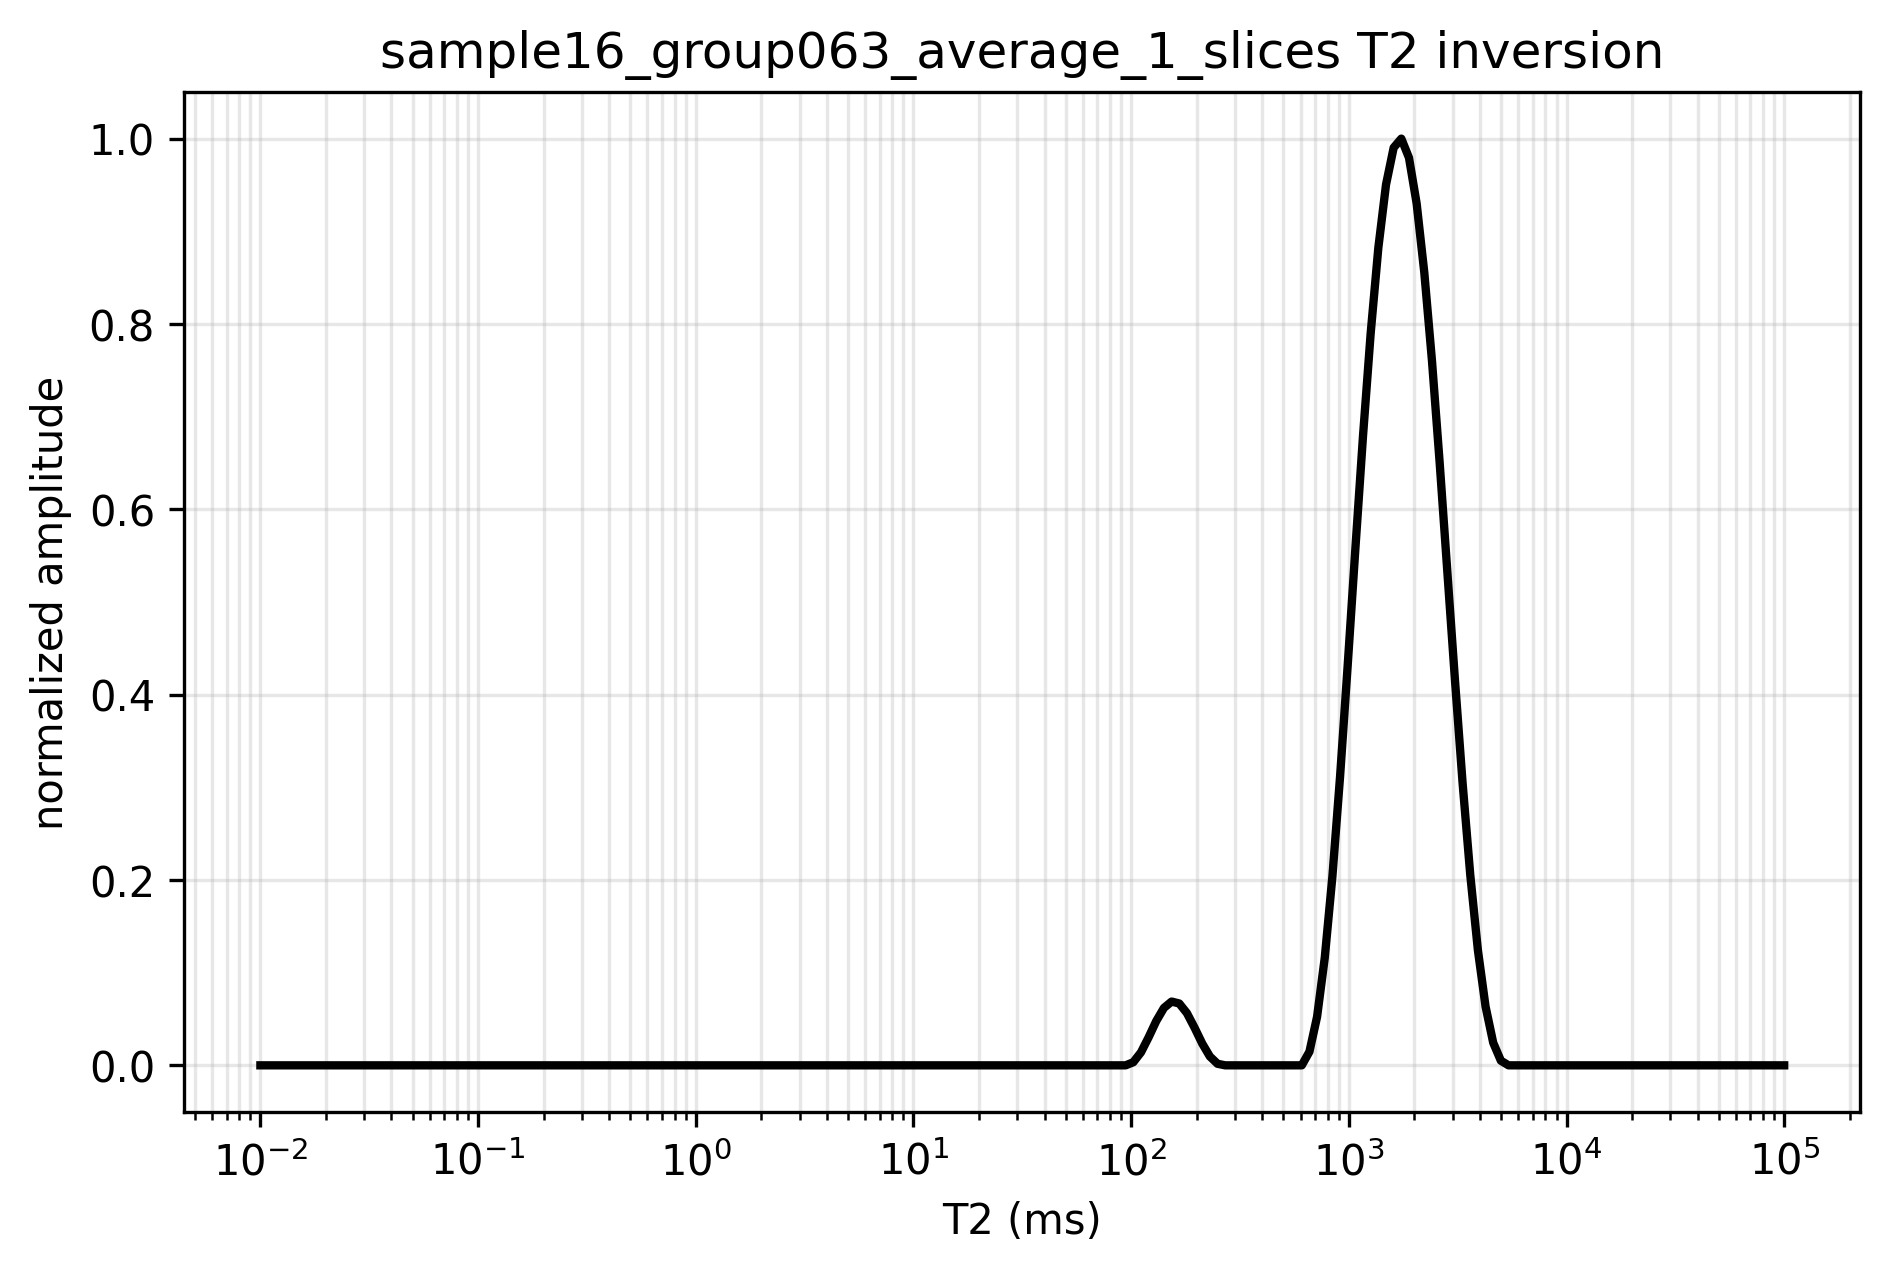

Values plotted in this chart, from the file beside it:
t2_ms, amplitude, normalized_amplitude
0.01, 5.772050549731086e-17, 7.820209503244004e-16
0.01084, 1.373206718520125e-16, 1.8604764697685995e-15
0.01176, 1.837055602224942e-16, 2.4889178559214856e-15
0.01275, 2.3368540928066027e-16, 3.1660652357093858e-15
0.01383, 2.8759842358742865e-16, 3.896500742463502e-15
0.01499, 3.502376849268311e-16, 4.745163003097033e-15
0.01626, 4.1144472965314636e-16, 5.574421008913547e-15
0.01763, 4.86885427811444e-16, 6.596522356754943e-15
0.01912, 5.859873601011003e-16, 7.939195755063141e-15
0.02073, 6.827168275805167e-16, 9.249726032490295e-15
0.02248, 7.751929282687432e-16, 1.050262996185507e-14
0.02437, 8.521887026018105e-16, 1.1545800115964576e-14
0.02643, 9.219515931155827e-16, 1.2490976210091107e-14
0.02866, 9.849273010047391e-16, 1.3344196785803569e-14
0.03108, 1.0357255233450976e-15, 1.4032431820599793e-14
0.0337, 1.0745031051942466e-15, 1.4557806315290706e-14
0.03654, 1.0961098403206432e-15, 1.4850543175291688e-14
0.03963, 1.0995156262917972e-15, 1.4896686152710476e-14
0.04297, 1.0869003269658304e-15, 1.4725768932174716e-14
0.0466, 1.0576609968596869e-15, 1.432962256236303e-14
0.05053, 1.0139533817297734e-15, 1.3737453966024238e-14
0.05479, 9.562289106225623e-16, 1.2955379287999499e-14
0.05941, 8.868093138829602e-16, 1.2014854277940993e-14
0.06442, 8.070994289750829e-16, 1.0934912246788634e-14
0.06986, 7.202509989368145e-16, 9.758254294687487e-15
0.07575, 6.282441556255987e-16, 8.511708055657455e-15
0.08214, 5.339301239743483e-16, 7.233903087988336e-15
0.08907, 4.413272294746695e-16, 5.979281304351967e-15
0.09659, 3.516069714823977e-16, 4.7637146558281495e-15
0.1047, 2.667294773108559e-16, 3.613759746714e-15
0.1136, 1.8952890028264592e-16, 2.56781484216001e-15
0.1232, 1.215418478530092e-16, 1.646698526689482e-15
0.1335, 6.657843320286092e-17, 9.020317676676723e-16
0.1448, 2.671972139340516e-17, 3.620096833255802e-16
0.157, 3.6452850232510294e-18, 4.938780825852062e-17
0.1703, 0.0, 0.0
0.1846, 0.0, 0.0
0.2002, 0.0, 0.0
0.2171, 0.0, 0.0
0.2354, 0.0, 0.0
0.2553, 0.0, 0.0
0.2768, 0.0, 0.0
0.3002, 0.0, 0.0
0.3255, 0.0, 0.0
0.353, 0.0, 0.0
0.3827, 0.0, 0.0
0.415, 0.0, 0.0
0.4501, 0.0, 0.0
0.488, 0.0, 0.0
0.5292, 0.0, 0.0
0.5738, 0.0, 0.0
0.6223, 0.0, 0.0
0.6748, 0.0, 0.0
0.7317, 0.0, 0.0
0.7934, 0.0, 0.0
0.8603, 0.0, 0.0
0.9329, 0.0, 0.0
1.012, 0.0, 0.0
1.097, 0.0, 0.0
1.19, 0.0, 0.0
... 140 more rows
